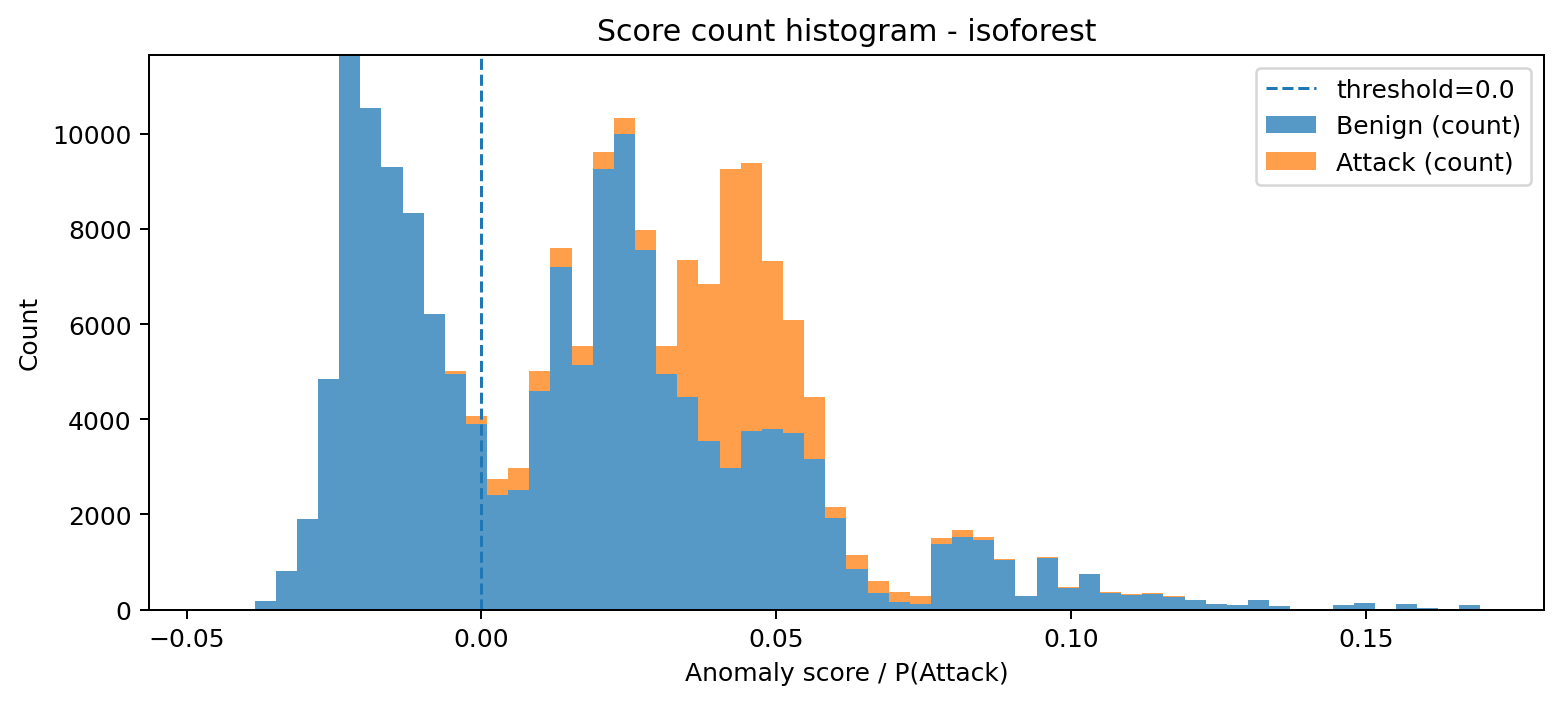

The table this chart was drawn from, first rows:
bin_left, bin_right, midpoint, count_benign, count_attack, count_total
-0.04564, -0.04205, -0.04385, 2, 0, 2
-0.04205, -0.03847, -0.04026, 3, 0, 3
-0.03847, -0.03488, -0.03668, 170, 0, 170
-0.03488, -0.0313, -0.03309, 800, 0, 800
-0.0313, -0.02772, -0.02951, 1907, 0, 1907
-0.02772, -0.02413, -0.02592, 4851, 0, 4851
-0.02413, -0.02055, -0.02234, 11658, 0, 11658
-0.02055, -0.01696, -0.01875, 10540, 0, 10540
-0.01696, -0.01338, -0.01517, 9311, 0, 9311
-0.01338, -0.009791, -0.01158, 8343, 0, 8343
-0.009791, -0.006207, -0.007999, 6211, 12, 6223
-0.006207, -0.002622, -0.004414, 4958, 60, 5018
-0.002622, 0.000963, -0.0008293, 3902, 177, 4079
0.000963, 0.004548, 0.002755, 2410, 326, 2736
0.004548, 0.008133, 0.00634, 2519, 462, 2981
0.008133, 0.01172, 0.009925, 4586, 435, 5021
0.01172, 0.0153, 0.01351, 7193, 410, 7603
0.0153, 0.01889, 0.01709, 5147, 400, 5547
0.01889, 0.02247, 0.02068, 9270, 357, 9627
0.02247, 0.02606, 0.02426, 10004, 330, 10334
0.02606, 0.02964, 0.02785, 7560, 414, 7974
0.02964, 0.03323, 0.03143, 4956, 590, 5546
0.03323, 0.03681, 0.03502, 4475, 2872, 7347
0.03681, 0.0404, 0.0386, 3551, 3299, 6850
0.0404, 0.04398, 0.04219, 2975, 6284, 9259
0.04398, 0.04757, 0.04577, 3754, 5626, 9380
0.04757, 0.05115, 0.04936, 3798, 3524, 7322
0.05115, 0.05473, 0.05294, 3707, 2371, 6078
0.05473, 0.05832, 0.05653, 3160, 1314, 4474
0.05832, 0.0619, 0.06011, 1933, 229, 2162
0.0619, 0.06549, 0.0637, 853, 300, 1153
0.06549, 0.06907, 0.06728, 347, 256, 603
0.06907, 0.07266, 0.07087, 159, 207, 366
0.07266, 0.07624, 0.07445, 115, 161, 276
0.07624, 0.07983, 0.07804, 1375, 129, 1504
0.07983, 0.08341, 0.08162, 1523, 151, 1674
0.08341, 0.087, 0.08521, 1466, 60, 1526
0.087, 0.09058, 0.08879, 1033, 32, 1065
0.09058, 0.09417, 0.09238, 277, 15, 292
0.09417, 0.09775, 0.09596, 1080, 18, 1098
0.09775, 0.1013, 0.09954, 460, 14, 474
0.1013, 0.1049, 0.1031, 736, 18, 754
0.1049, 0.1085, 0.1067, 354, 11, 365
0.1085, 0.1121, 0.1103, 313, 8, 321
0.1121, 0.1157, 0.1139, 335, 6, 341
0.1157, 0.1193, 0.1175, 273, 2, 275
0.1193, 0.1228, 0.1211, 199, 7, 206
0.1228, 0.1264, 0.1246, 121, 1, 122
0.1264, 0.13, 0.1282, 92, 8, 100
0.13, 0.1336, 0.1318, 207, 1, 208
0.1336, 0.1372, 0.1354, 64, 0, 64
0.1372, 0.1408, 0.139, 17, 3, 20
0.1408, 0.1444, 0.1426, 4, 0, 4
0.1444, 0.1479, 0.1461, 100, 0, 100
0.1479, 0.1515, 0.1497, 134, 0, 134
0.1515, 0.1551, 0.1533, 12, 0, 12
0.1551, 0.1587, 0.1569, 114, 0, 114
0.1587, 0.1623, 0.1605, 32, 0, 32
0.1623, 0.1659, 0.1641, 8, 0, 8
0.1659, 0.1694, 0.1677, 88, 0, 88
